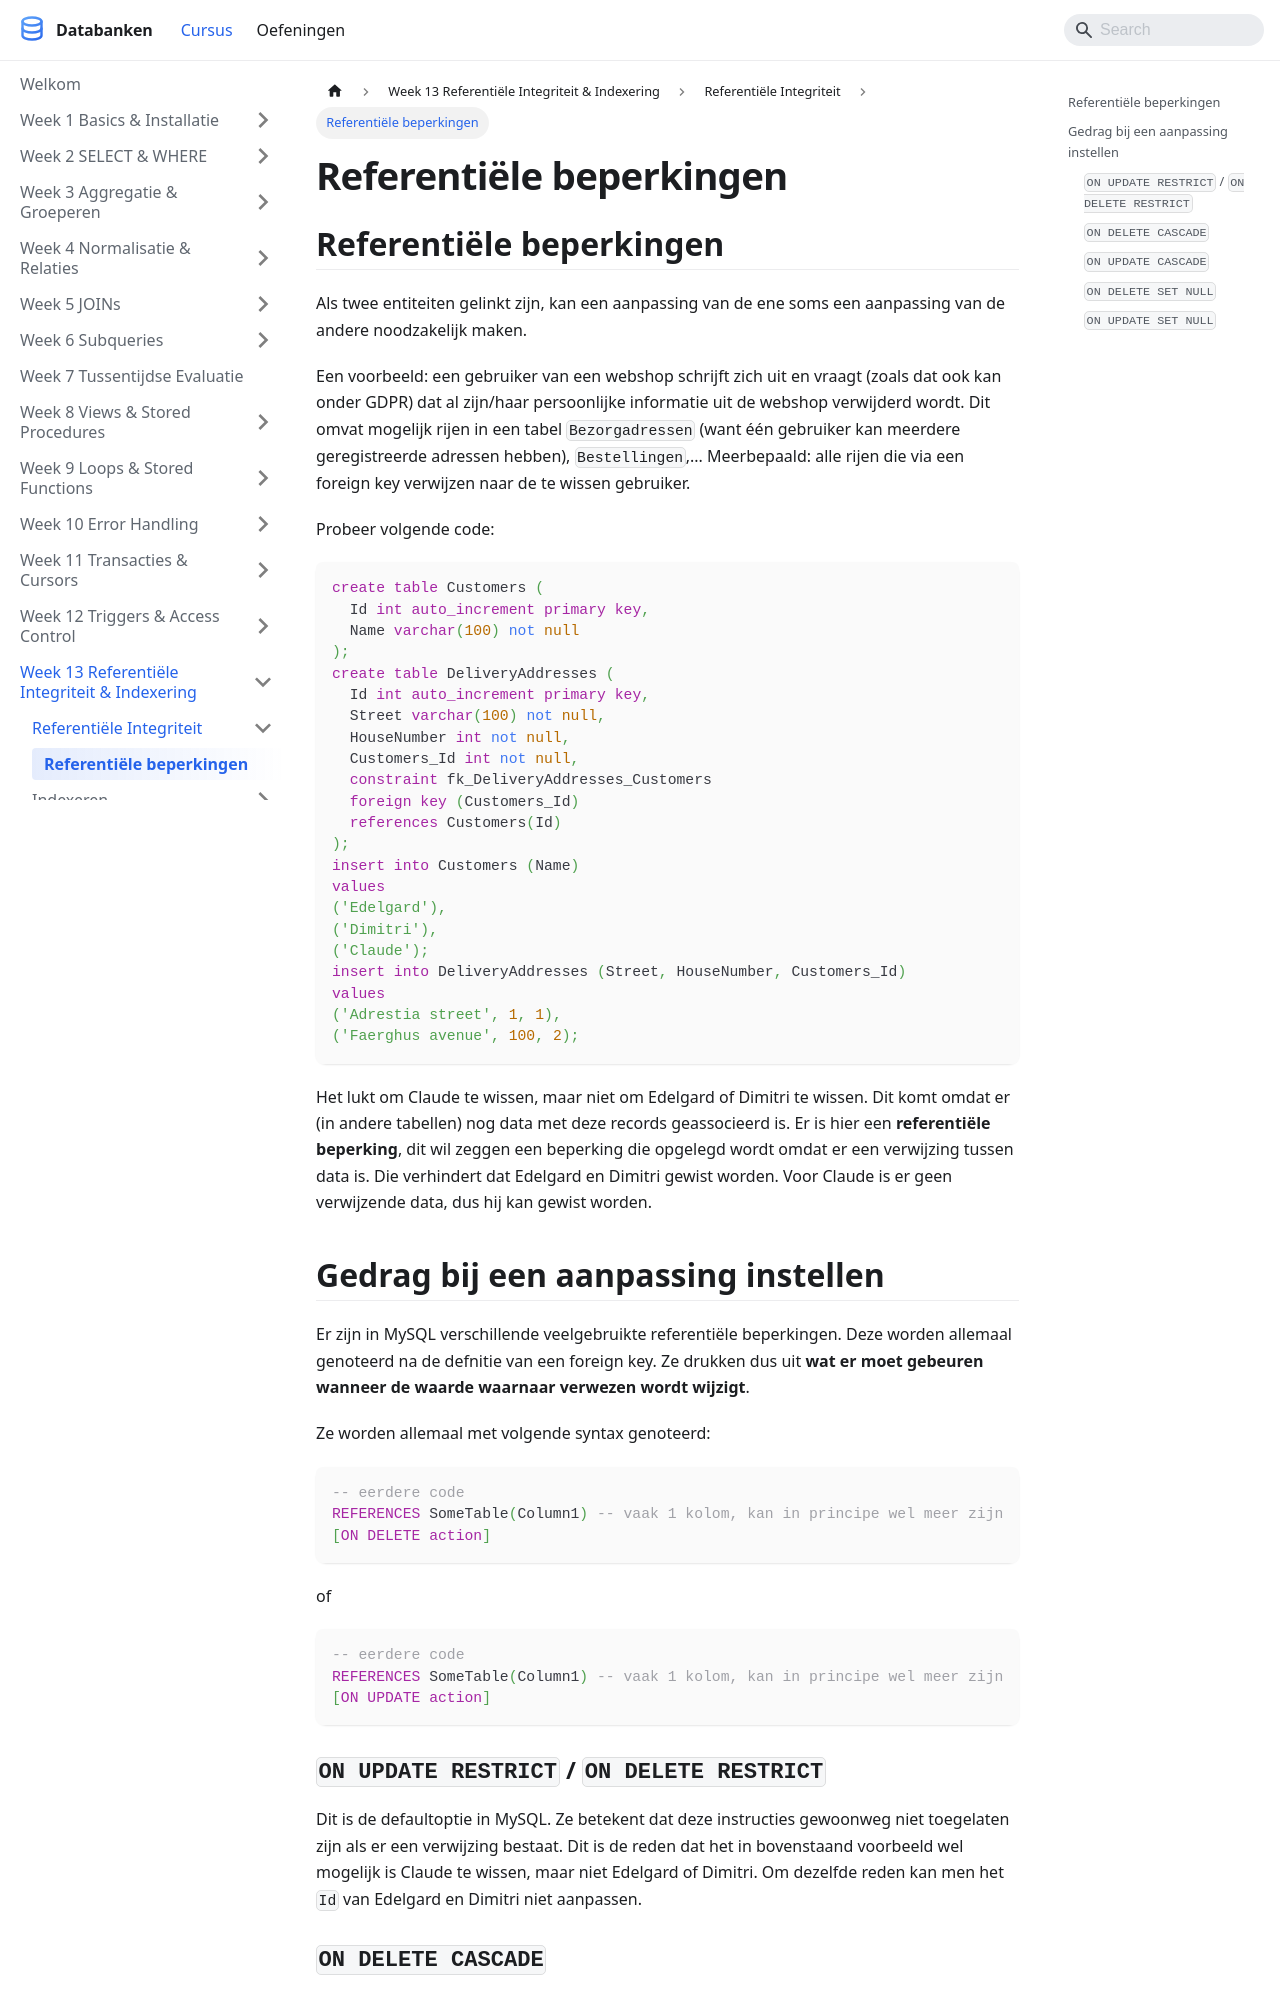

repository: StephaneVanRossem02/cursus-databanken · page: docs/week_13-advanced/erd/referential-constraints/index.html · generator: docusaurus

---
title: "Referentiële beperkingen"
description: "Als twee entiteiten gelinkt zijn, kan een aanpassing van de ene soms een aanpassing van de andere noodzakelijk maken."
sidebar_position: 83
---

# Referentiële beperkingen

## Referentiële beperkingen

Als twee entiteiten gelinkt zijn, kan een aanpassing van de ene soms een aanpassing van de andere noodzakelijk maken.

Een voorbeeld: een gebruiker van een webshop schrijft zich uit en vraagt (zoals dat ook kan onder GDPR) dat al zijn/haar persoonlijke informatie uit de webshop verwijderd wordt. Dit omvat mogelijk rijen in een tabel `Bezorgadressen` (want één gebruiker kan meerdere geregistreerde adressen hebben), `Bestellingen`,... Meerbepaald: alle rijen die via een foreign key verwijzen naar de te wissen gebruiker.

Probeer volgende code:

```sql
create table Customers (
  Id int auto_increment primary key,
  Name varchar(100) not null
);
create table DeliveryAddresses (
  Id int auto_increment primary key,
  Street varchar(100) not null,
  HouseNumber int not null,
  Customers_Id int not null,
  constraint fk_DeliveryAddresses_Customers
  foreign key (Customers_Id)
  references Customers(Id)
);
insert into Customers (Name)
values
('Edelgard'),
('Dimitri'),
('Claude');
insert into DeliveryAddresses (Street, HouseNumber, Customers_Id)
values
('Adrestia street', 1, 1),
('Faerghus avenue', 100, 2);
```

Het lukt om Claude te wissen, maar niet om Edelgard of Dimitri te wissen. Dit komt omdat er (in andere tabellen) nog data met deze records geassocieerd is. Er is hier een **referentiële beperking**, dit wil zeggen een beperking die opgelegd wordt omdat er een verwijzing tussen data is. Die verhindert dat Edelgard en Dimitri gewist worden. Voor Claude is er geen verwijzende data, dus hij kan gewist worden.

## Gedrag bij een aanpassing instellen

Er zijn in MySQL verschillende veelgebruikte referentiële beperkingen. Deze worden allemaal genoteerd na de defnitie van een foreign key. Ze drukken dus uit **wat er moet gebeuren wanneer de waarde waarnaar verwezen wordt wijzigt**.

Ze worden allemaal met volgende syntax genoteerd:

```sql
-- eerdere code
REFERENCES SomeTable(Column1) -- vaak 1 kolom, kan in principe wel meer zijn
[ON DELETE action]
```

of

```sql
-- eerdere code
REFERENCES SomeTable(Column1) -- vaak 1 kolom, kan in principe wel meer zijn
[ON UPDATE action]
```
